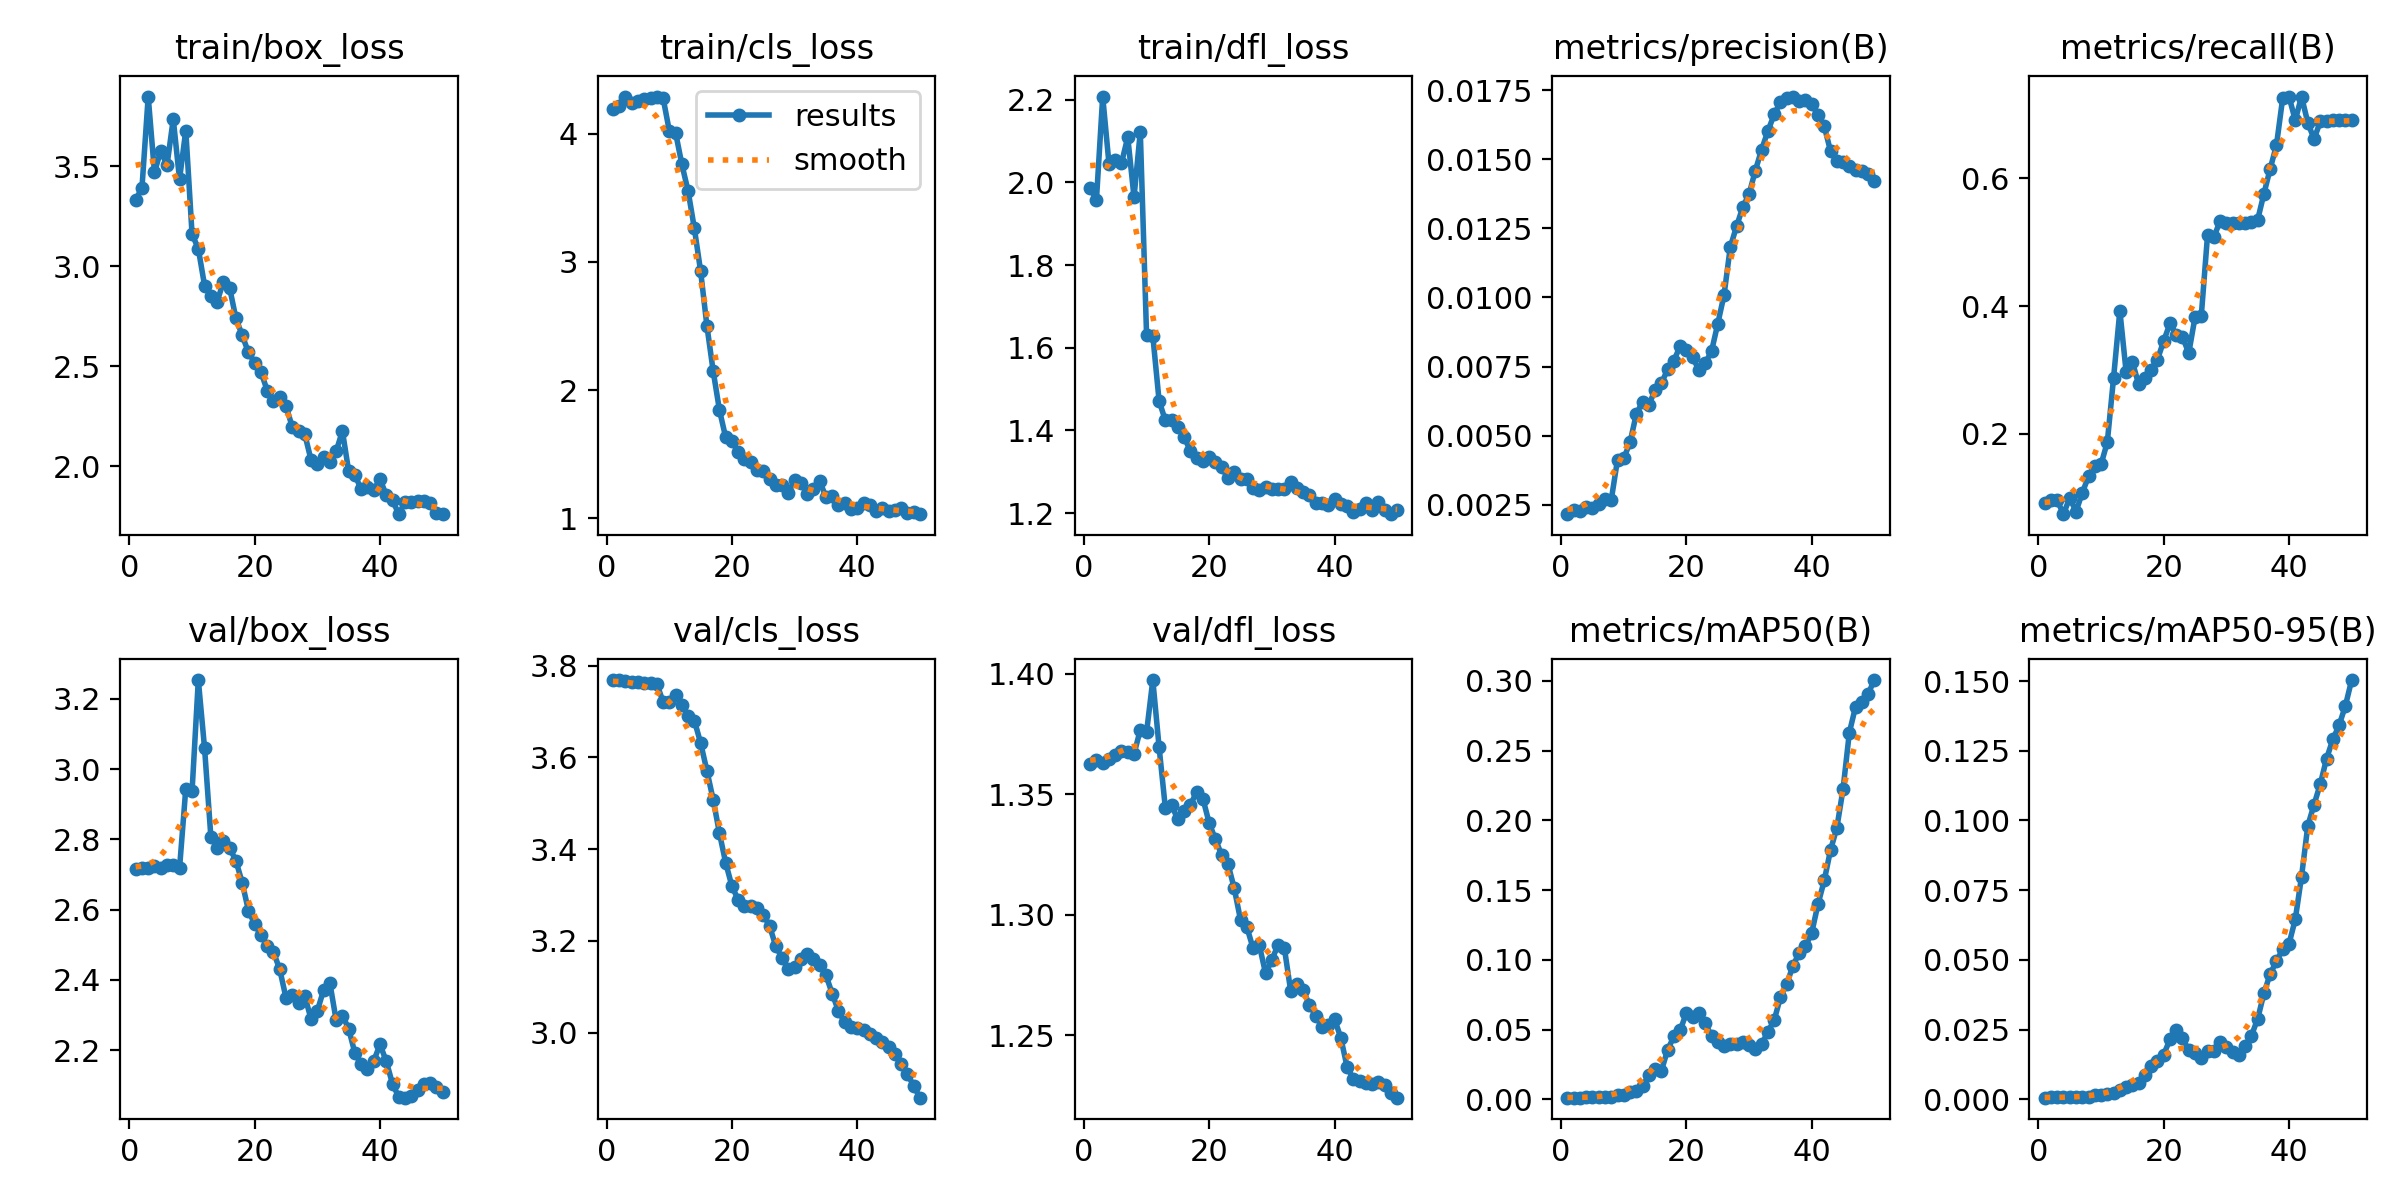

The file beside this chart, header and first rows:
epoch, train/box_loss, train/cls_loss, train/dfl_loss, metrics/precision(B), metrics/recall(B), metrics/mAP50(B), metrics/mAP50-95(B), val/box_loss, val/cls_loss, val/dfl_loss, lr/pg0, lr/pg1, lr/pg2
1, 3.333, 4.193, 1.985, 0.00215, 0.09198, 0.00122, 0.00062, 2.717, 3.768, 1.363, 0, 0, 0
2, 3.389, 4.214, 1.958, 0.00231, 0.09586, 0.00133, 0.00073, 2.72, 3.768, 1.364, 1.4006e-05, 1.4006e-05, 1.4006e-05
3, 3.848, 4.281, 2.208, 0.00227, 0.09586, 0.00132, 0.00069, 2.72, 3.766, 1.363, 2.7445e-05, 2.7445e-05, 2.7445e-05
4, 3.47, 4.239, 2.046, 0.0024, 0.07409, 0.0014, 0.00075, 2.723, 3.764, 1.365, 4.0317e-05, 4.0317e-05, 4.0317e-05
5, 3.577, 4.251, 2.054, 0.00239, 0.09973, 0.0014, 0.0007, 2.72, 3.764, 1.366, 5.2621e-05, 5.2621e-05, 5.2621e-05
6, 3.505, 4.271, 2.047, 0.00252, 0.07797, 0.00151, 0.00076, 2.727, 3.763, 1.368, 6.4357e-05, 6.4357e-05, 6.4357e-05
7, 3.736, 4.275, 2.109, 0.00269, 0.1075, 0.00161, 0.00078, 2.727, 3.761, 1.367, 7.5527e-05, 7.5527e-05, 7.5527e-05
8, 3.435, 4.288, 1.964, 0.00267, 0.1331, 0.00162, 0.00077, 2.717, 3.761, 1.367, 8.6129e-05, 8.6129e-05, 8.6129e-05
9, 3.678, 4.279, 2.122, 0.00413, 0.1501, 0.00307, 0.00149, 2.945, 3.721, 1.377, 9.6163e-05, 9.6163e-05, 9.6163e-05
10, 3.161, 4.021, 1.632, 0.00417, 0.1521, 0.00321, 0.00152, 2.937, 3.72, 1.376, 0.0001056, 0.0001056, 0.0001056
11, 3.087, 4.007, 1.629, 0.00476, 0.1869, 0.00536, 0.00186, 3.254, 3.737, 1.397, 0.0001145, 0.0001145, 0.0001145
12, 2.903, 3.761, 1.472, 0.00578, 0.2877, 0.006, 0.00217, 3.059, 3.715, 1.37, 0.0001229, 0.0001229, 0.0001229
13, 2.853, 3.551, 1.424, 0.00622, 0.3928, 0.00945, 0.0033, 2.808, 3.691, 1.344, 0.0001306, 0.0001306, 0.0001306
14, 2.823, 3.261, 1.426, 0.00612, 0.2972, 0.0172, 0.00438, 2.776, 3.68, 1.345, 0.0001378, 0.0001378, 0.0001378
15, 2.921, 2.926, 1.408, 0.00664, 0.3127, 0.02198, 0.00534, 2.795, 3.631, 1.339, 0.0001444, 0.0001444, 0.0001444
16, 2.892, 2.502, 1.384, 0.00689, 0.2776, 0.02045, 0.00582, 2.776, 3.571, 1.343, 0.0001505, 0.0001505, 0.0001505
17, 2.74, 2.149, 1.35, 0.0074, 0.2873, 0.03557, 0.00886, 2.74, 3.508, 1.345, 0.000156, 0.000156, 0.000156
18, 2.655, 1.845, 1.335, 0.00771, 0.3006, 0.04515, 0.01214, 2.677, 3.435, 1.351, 0.0001609, 0.0001609, 0.0001609
19, 2.568, 1.631, 1.327, 0.00825, 0.3161, 0.04952, 0.01368, 2.597, 3.37, 1.348, 0.0001653, 0.0001653, 0.0001653
20, 2.518, 1.603, 1.336, 0.0081, 0.3454, 0.06211, 0.01607, 2.559, 3.319, 1.338, 0.0001691, 0.0001691, 0.0001691
21, 2.471, 1.515, 1.323, 0.00784, 0.3727, 0.05913, 0.02151, 2.528, 3.289, 1.331, 0.0001723, 0.0001723, 0.0001723
22, 2.378, 1.461, 1.311, 0.00736, 0.3553, 0.06226, 0.02501, 2.497, 3.275, 1.325, 0.000175, 0.000175, 0.000175
23, 2.325, 1.443, 1.284, 0.00762, 0.3517, 0.05464, 0.02187, 2.479, 3.275, 1.321, 0.0001771, 0.0001771, 0.0001771
24, 2.348, 1.375, 1.299, 0.00805, 0.3262, 0.04529, 0.01764, 2.43, 3.271, 1.311, 0.0001786, 0.0001786, 0.0001786
25, 2.3, 1.368, 1.281, 0.00905, 0.3827, 0.04088, 0.01667, 2.349, 3.257, 1.298, 0.0001796, 0.0001796, 0.0001796
26, 2.196, 1.307, 1.282, 0.01009, 0.3848, 0.03801, 0.01494, 2.358, 3.232, 1.295, 0.0001799, 0.0001799, 0.0001799
27, 2.178, 1.26, 1.26, 0.01183, 0.5114, 0.03934, 0.01724, 2.335, 3.188, 1.286, 0.0001798, 0.0001798, 0.0001798
28, 2.159, 1.261, 1.255, 0.01258, 0.5076, 0.03947, 0.01739, 2.354, 3.163, 1.287, 0.000179, 0.000179, 0.000179
29, 2.03, 1.196, 1.263, 0.01328, 0.5332, 0.04101, 0.02073, 2.288, 3.139, 1.276, 0.0001777, 0.0001777, 0.0001777
30, 2.013, 1.3, 1.258, 0.01375, 0.5293, 0.03881, 0.01896, 2.312, 3.143, 1.281, 0.0001758, 0.0001758, 0.0001758
31, 2.044, 1.273, 1.258, 0.0146, 0.5293, 0.03638, 0.01704, 2.371, 3.16, 1.288, 0.0001734, 0.0001734, 0.0001734
32, 2.021, 1.192, 1.257, 0.01536, 0.5293, 0.03939, 0.0159, 2.391, 3.171, 1.286, 0.0001703, 0.0001703, 0.0001703
33, 2.074, 1.228, 1.274, 0.01603, 0.5293, 0.04852, 0.01902, 2.285, 3.16, 1.268, 0.0001668, 0.0001668, 0.0001668
34, 2.176, 1.293, 1.26, 0.01663, 0.5313, 0.05658, 0.02284, 2.299, 3.148, 1.271, 0.0001626, 0.0001626, 0.0001626
35, 1.975, 1.165, 1.251, 0.01708, 0.5352, 0.07325, 0.02886, 2.261, 3.125, 1.269, 0.0001579, 0.0001579, 0.0001579
36, 1.956, 1.171, 1.243, 0.01723, 0.5761, 0.08267, 0.03805, 2.191, 3.085, 1.262, 0.0001526, 0.0001526, 0.0001526
37, 1.884, 1.1, 1.226, 0.01728, 0.615, 0.09572, 0.04504, 2.16, 3.047, 1.258, 0.0001468, 0.0001468, 0.0001468
38, 1.897, 1.118, 1.225, 0.01711, 0.6521, 0.1051, 0.0495, 2.147, 3.022, 1.254, 0.0001403, 0.0001403, 0.0001403
39, 1.881, 1.069, 1.219, 0.01715, 0.7261, 0.1096, 0.05393, 2.169, 3.013, 1.254, 0.0001333, 0.0001333, 0.0001333
40, 1.935, 1.084, 1.234, 0.01701, 0.7281, 0.1195, 0.05575, 2.216, 3.011, 1.257, 0.0001258, 0.0001258, 0.0001258
41, 1.855, 1.118, 1.223, 0.0166, 0.6911, 0.14, 0.06454, 2.168, 3.006, 1.249, 0.0001177, 0.0001177, 0.0001177
42, 1.829, 1.103, 1.217, 0.0162, 0.7281, 0.157, 0.07988, 2.104, 2.996, 1.237, 0.000109, 0.000109, 0.000109
43, 1.76, 1.06, 1.202, 0.0153, 0.6872, 0.1788, 0.09808, 2.067, 2.988, 1.232, 9.9729e-05, 9.9729e-05, 9.9729e-05
44, 1.82, 1.078, 1.21, 0.01495, 0.6615, 0.1945, 0.1057, 2.065, 2.979, 1.231, 8.9905e-05, 8.9905e-05, 8.9905e-05
45, 1.822, 1.057, 1.225, 0.01491, 0.6891, 0.2225, 0.1131, 2.069, 2.968, 1.23, 7.9512e-05, 7.9512e-05, 7.9512e-05
46, 1.825, 1.064, 1.209, 0.01476, 0.6891, 0.2629, 0.1222, 2.088, 2.954, 1.23, 6.8553e-05, 6.8553e-05, 6.8553e-05
47, 1.827, 1.077, 1.226, 0.01463, 0.6911, 0.2815, 0.1291, 2.103, 2.932, 1.23, 5.7026e-05, 5.7026e-05, 5.7026e-05
48, 1.815, 1.044, 1.207, 0.01458, 0.6911, 0.2848, 0.1342, 2.107, 2.91, 1.229, 4.4932e-05, 4.4932e-05, 4.4932e-05
49, 1.767, 1.05, 1.197, 0.01446, 0.6911, 0.2907, 0.1411, 2.095, 2.884, 1.226, 3.227e-05, 3.227e-05, 3.227e-05
50, 1.762, 1.032, 1.208, 0.01423, 0.6911, 0.3005, 0.1504, 2.08, 2.858, 1.224, 1.9041e-05, 1.9041e-05, 1.9041e-05
